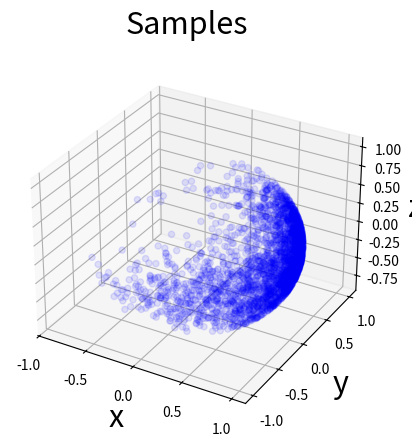

Python code for this plot:
#!/usr/bin/env python2
"""
Sampling from a normal distribution over SO3.

"""
from __future__ import division
import numpy as np; npl = np.linalg
from scipy.linalg import expm

# Mean SO3 member
R0 = np.array([[ 0,  0, -1],
               [ 0,  1,  0],
               [ 1,  0,  0]])

# Covariance matrix is basically for roll-pitch-yaw,
# need only be positive-definite symmetric
S = 0.01*np.array([[1,  0,  0],
                   [0, 10,  0],
                   [0,  0, 50]])

# Lie algebra generator
crossmat = lambda v: np.array([[  0   , -v[2]  ,  v[1] ], 
                               [ v[2] ,   0    , -v[0] ], 
                               [-v[1] ,  v[0]  ,   0   ]])

# Generate samples
samples = []
for i in range(3000):

    # Sample a random normal (tangent) vector to SO3
    v = np.random.multivariate_normal(np.zeros(3), S)

    # Bijection to lie algebra
    V = crossmat(v)

    # Perturb mean
    samples.append(expm(V).dot(R0))
    #samples.append(R0.dot(expm(V)))

# Transform some point by the SO3 samples to demonstate spread
p0 = np.array([0, 0, -1])
points_x, points_y, points_z = zip(*[sample.dot(p0) for sample in samples])
c = R0.dot(p0)

# Plot
import matplotlib.pyplot as plt
from mpl_toolkits.mplot3d import Axes3D
fig = plt.figure()
ax = fig.add_subplot(111, projection='3d')
ax.scatter(points_x, points_y, points_z, c='b', alpha=0.1)
ax.scatter(c[0], c[1], c[2], c='r', alpha=1, s=50)
fig.suptitle("Samples", fontsize=22)
ax.set_xlabel("x", fontsize=22)
ax.set_ylabel("y", fontsize=22)
ax.set_zlabel("z", fontsize=22)
print("Full-screen it!")
plt.show()
